Image classification data set "Cana_de_azucar" (ErikaGM19/trabajo_de_grado on GitHub). Class labels (10): carbon smut, hoja amarilla, mancha anillo, mancha parda, mosaic, muermo rojo, roya, sanas, secas, tizon bacteriano.

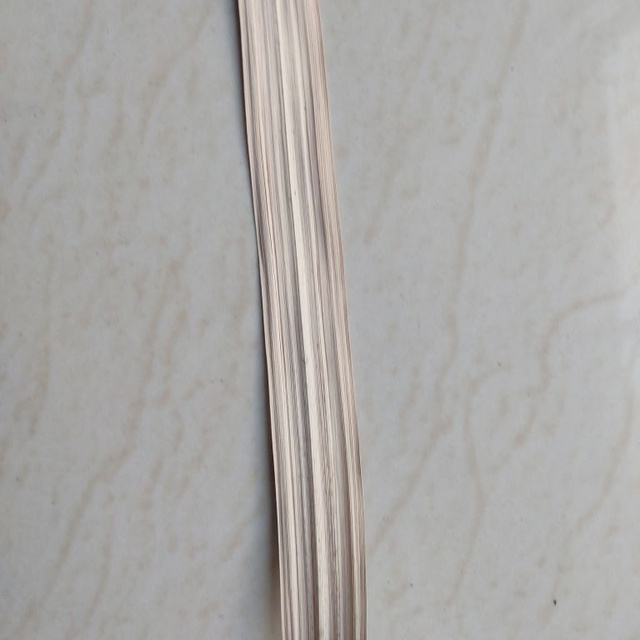
Label: secas

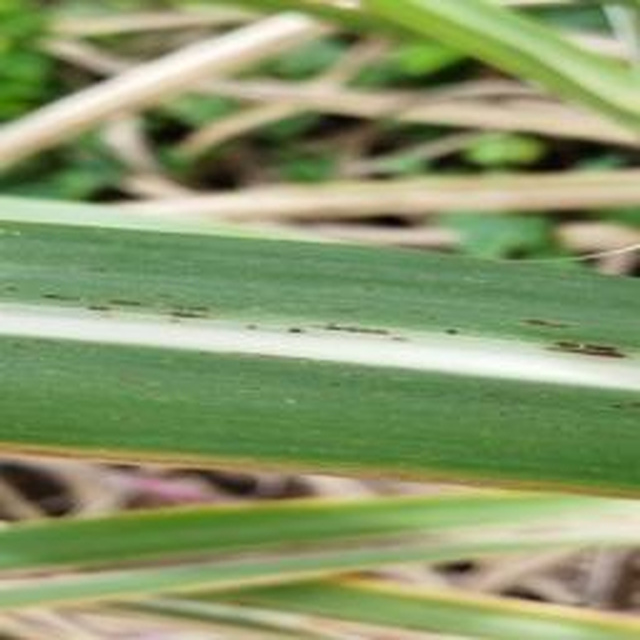
Label: roya

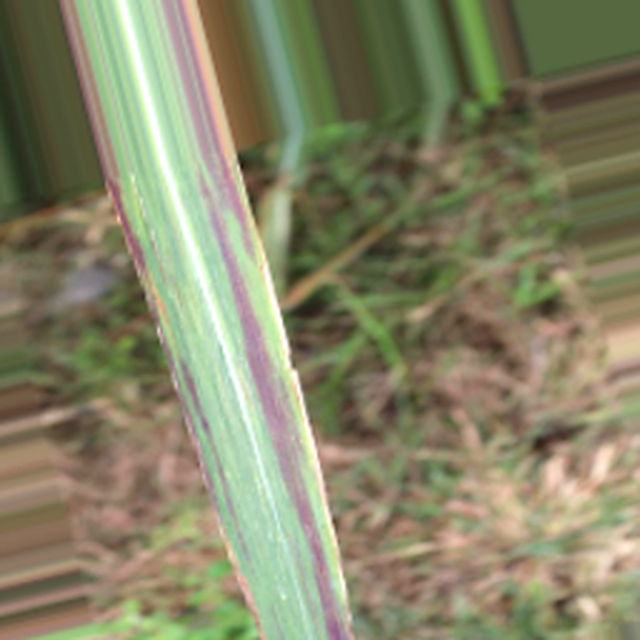
Label: tizon bacteriano

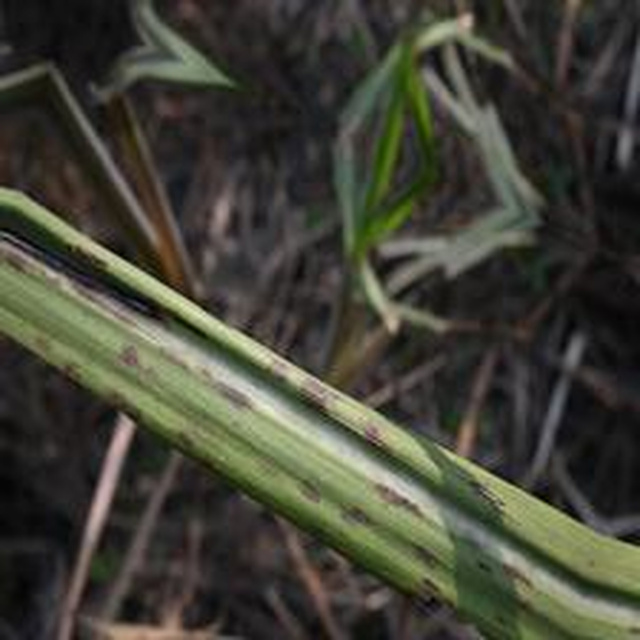
Label: mancha anillo

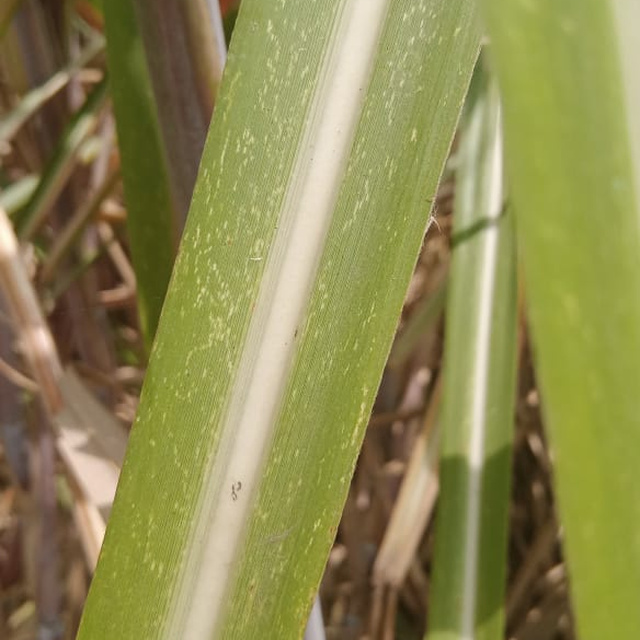
Label: mosaic

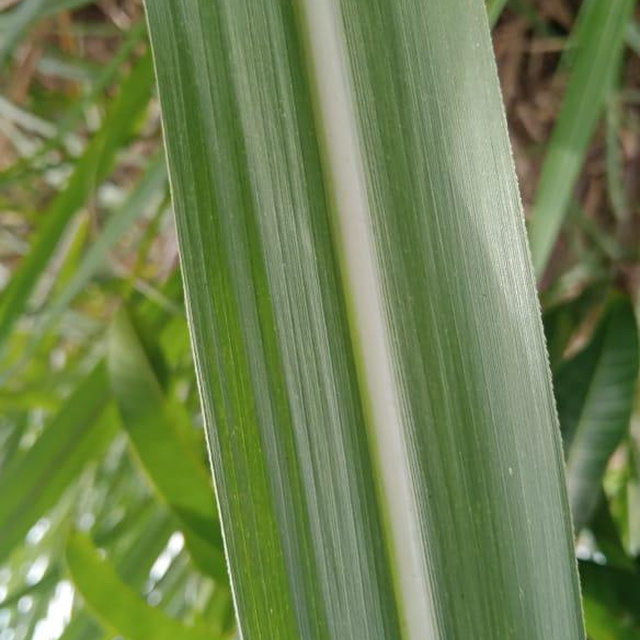
Label: sanas
